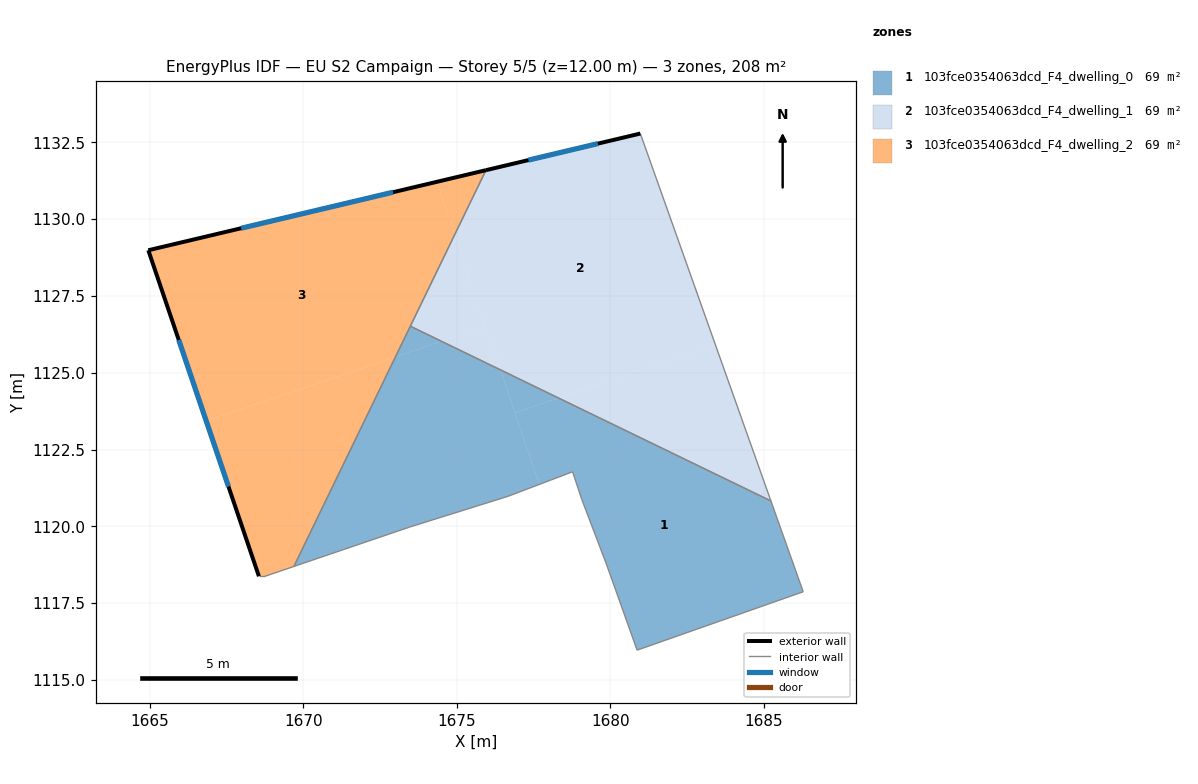
=== STOREY PLAN SPEC (per zone: floor XY polygon, exterior-wall plan segments, windows/doors) ===
zone 1: 103fce0354063dcd_F4_dwelling_0  (69.3 m²)
  floor: (1685.22, 1120.83) (1686.27, 1117.87) (1680.87, 1115.97) (1679.87, 1118.78) (1679.07, 1120.88) (1678.77, 1121.78) (1677.69, 1121.37) (1676.90, 1123.70) (1678.31, 1124.18)
  floor: (1676.42, 1125.09) (1677.69, 1121.37) (1676.67, 1120.98) (1673.46, 1119.98) (1669.70, 1118.70) (1673.00, 1125.52) (1674.50, 1126.02)
  floor: (1678.31, 1124.18) (1676.90, 1123.70) (1676.42, 1125.09)
  floor: (1674.50, 1126.02) (1673.00, 1125.52) (1673.49, 1126.51)
  interior walls: 10
zone 2: 103fce0354063dcd_F4_dwelling_1  (69.4 m²)
  floor: (1680.97, 1132.78) (1683.42, 1125.91) (1678.31, 1124.18) (1676.42, 1125.09) (1674.93, 1129.49) (1675.95, 1131.59)
  floor: (1683.42, 1125.91) (1685.22, 1120.83) (1678.31, 1124.18)
  floor: (1674.93, 1129.49) (1675.94, 1126.51) (1674.50, 1126.02) (1673.49, 1126.51)
  floor: (1675.94, 1126.51) (1676.42, 1125.09) (1674.50, 1126.02)
  exterior wall: (1680.97, 1132.78) – (1675.95, 1131.59)  [5.2 m]
    window: (1679.59, 1132.46) – (1677.33, 1131.92)  [3.1 m²]
  interior walls: 3
zone 3: 103fce0354063dcd_F4_dwelling_2  (69.3 m²)
  floor: (1673.00, 1125.52) (1669.70, 1118.70) (1668.76, 1118.38) (1668.56, 1118.38) (1666.85, 1123.43)
  floor: (1674.35, 1131.21) (1674.93, 1129.49) (1673.00, 1125.52) (1666.85, 1123.43) (1664.96, 1128.99)
  floor: (1675.95, 1131.59) (1674.93, 1129.49) (1674.35, 1131.21)
  exterior wall: (1675.95, 1131.59) – (1664.96, 1128.99)  [11.3 m]
    window: (1672.92, 1130.87) – (1667.98, 1129.70)  [6.8 m²]
  exterior wall: (1664.96, 1128.99) – (1668.56, 1118.38)  [11.2 m]
    window: (1665.95, 1126.07) – (1667.57, 1121.30)  [6.8 m²]
  interior walls: 4

=== DERIVED (storey summary) ===
Building: EU S2 Campaign
Storey: 5 of 5  (floor level z = 12.00 m)
Storey gross floor area: 208.1 m²
Zones on this storey: 3
  - 103fce0354063dcd_F4_dwelling_0: floor 69.3 m²
  - 103fce0354063dcd_F4_dwelling_1: floor 69.4 m²; exterior wall 5.2 m (15.5 m²); 1 window(s) 3.1 m²; WWR 20.2%
  - 103fce0354063dcd_F4_dwelling_2: floor 69.3 m²; exterior wall 22.5 m (67.5 m²); 2 window(s) 13.6 m²; WWR 20.2%
Zone adjacency (shared interzone walls):
  - 103fce0354063dcd_F4_dwelling_0 ↔ 103fce0354063dcd_F4_dwelling_1
  - 103fce0354063dcd_F4_dwelling_0 ↔ 103fce0354063dcd_F4_dwelling_2
  - 103fce0354063dcd_F4_dwelling_1 ↔ 103fce0354063dcd_F4_dwelling_2